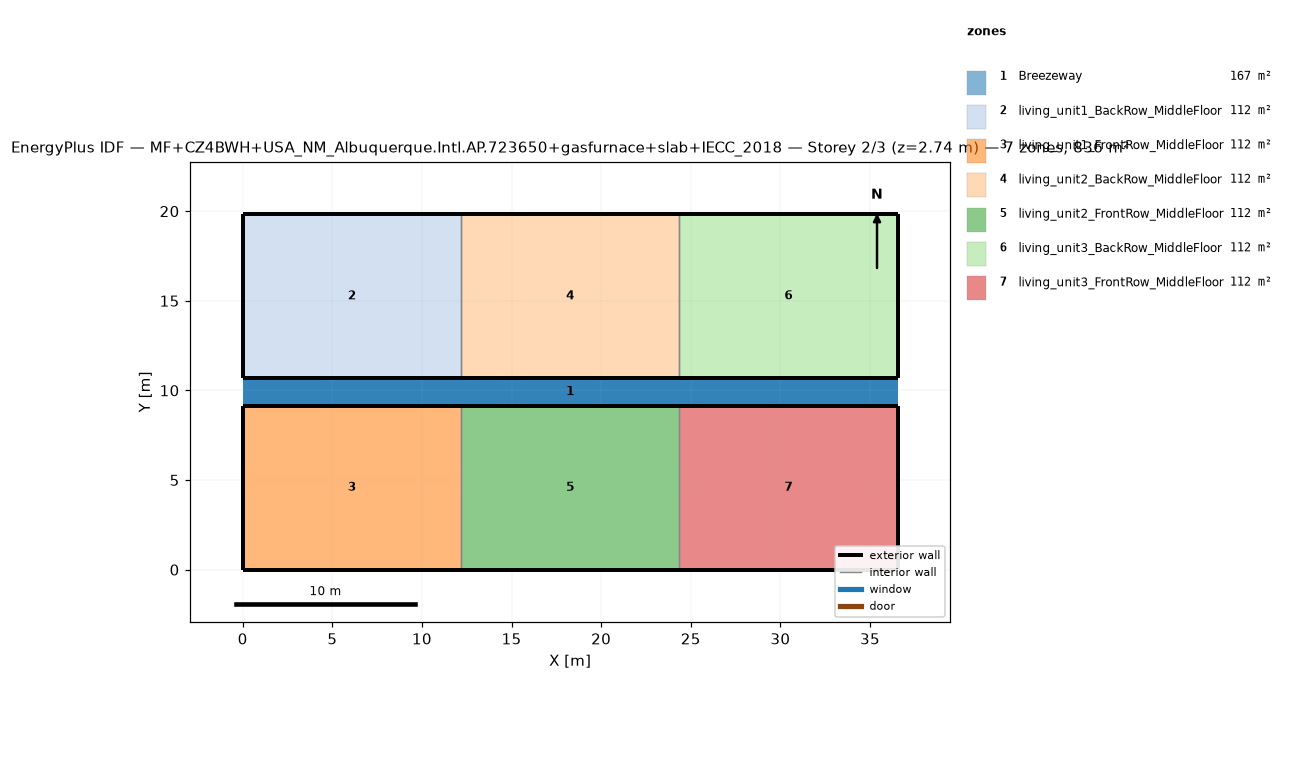
=== STOREY PLAN SPEC (per zone: floor XY polygon, exterior-wall plan segments, windows/doors) ===
zone 1: Breezeway  (167.0 m²)
  floor: (36.54, 9.16) (0.00, 9.16) (0.00, 10.68) (36.54, 10.68)
  floor: (36.54, 9.16) (0.00, 9.16) (0.00, 10.68) (36.54, 10.68)
  floor: (36.54, 9.16) (0.00, 9.16) (0.00, 10.68) (36.54, 10.68)
zone 2: living_unit1_BackRow_MiddleFloor  (111.5 m²)
  floor: (12.18, 10.68) (0.00, 10.68) (0.00, 19.84) (12.18, 19.84)
  exterior wall: (0.00, 10.68) – (12.18, 10.68)  [12.2 m]
  exterior wall: (12.18, 19.84) – (0.00, 19.84)  [12.2 m]
  exterior wall: (0.00, 19.84) – (0.00, 10.68)  [9.2 m]
  interior walls: 1
zone 3: living_unit1_FrontRow_MiddleFloor  (111.5 m²)
  floor: (12.18, 0.00) (0.00, 0.00) (0.00, 9.16) (12.18, 9.16)
  exterior wall: (0.00, 0.00) – (12.18, 0.00)  [12.2 m]
  exterior wall: (12.18, 9.16) – (0.00, 9.16)  [12.2 m]
  exterior wall: (0.00, 9.16) – (0.00, 0.00)  [9.2 m]
  interior walls: 1
zone 4: living_unit2_BackRow_MiddleFloor  (111.5 m²)
  floor: (24.36, 10.68) (12.18, 10.68) (12.18, 19.84) (24.36, 19.84)
  exterior wall: (12.18, 10.68) – (24.36, 10.68)  [12.2 m]
  exterior wall: (24.36, 19.84) – (12.18, 19.84)  [12.2 m]
  interior walls: 2
zone 5: living_unit2_FrontRow_MiddleFloor  (111.5 m²)
  floor: (24.36, 0.00) (12.18, 0.00) (12.18, 9.16) (24.36, 9.16)
  exterior wall: (12.18, 0.00) – (24.36, 0.00)  [12.2 m]
  exterior wall: (24.36, 9.16) – (12.18, 9.16)  [12.2 m]
  interior walls: 2
zone 6: living_unit3_BackRow_MiddleFloor  (111.5 m²)
  floor: (36.54, 10.68) (24.36, 10.68) (24.36, 19.84) (36.54, 19.84)
  exterior wall: (24.36, 10.68) – (36.54, 10.68)  [12.2 m]
  exterior wall: (36.54, 10.68) – (36.54, 19.84)  [9.2 m]
  exterior wall: (36.54, 19.84) – (24.36, 19.84)  [12.2 m]
  interior walls: 1
zone 7: living_unit3_FrontRow_MiddleFloor  (111.5 m²)
  floor: (36.54, 0.00) (24.36, 0.00) (24.36, 9.16) (36.54, 9.16)
  exterior wall: (24.36, 0.00) – (36.54, 0.00)  [12.2 m]
  exterior wall: (36.54, 0.00) – (36.54, 9.16)  [9.2 m]
  exterior wall: (36.54, 9.16) – (24.36, 9.16)  [12.2 m]
  interior walls: 1

=== DERIVED (storey summary) ===
Building: MF+CZ4BWH+USA_NM_Albuquerque.Intl.AP.723650+gasfurnace+slab+IECC_2018
Storey: 2 of 3  (floor level z = 2.74 m)
Storey gross floor area: 836.2 m²
Zones on this storey: 7
  - Breezeway: floor 167.0 m²
  - living_unit1_BackRow_MiddleFloor: floor 111.5 m²; exterior wall 33.5 m (86.9 m²); WWR 0.0%
  - living_unit1_FrontRow_MiddleFloor: floor 111.5 m²; exterior wall 33.5 m (86.9 m²); WWR 0.0%
  - living_unit2_BackRow_MiddleFloor: floor 111.5 m²; exterior wall 24.4 m (63.1 m²); WWR 0.0%
  - living_unit2_FrontRow_MiddleFloor: floor 111.5 m²; exterior wall 24.4 m (63.1 m²); WWR 0.0%
  - living_unit3_BackRow_MiddleFloor: floor 111.5 m²; exterior wall 33.5 m (86.9 m²); WWR 0.0%
  - living_unit3_FrontRow_MiddleFloor: floor 111.5 m²; exterior wall 33.5 m (86.9 m²); WWR 0.0%
Zone adjacency (shared interzone walls):
  - living_unit1_BackRow_MiddleFloor ↔ living_unit2_BackRow_MiddleFloor
  - living_unit1_FrontRow_MiddleFloor ↔ living_unit2_FrontRow_MiddleFloor
  - living_unit2_BackRow_MiddleFloor ↔ living_unit3_BackRow_MiddleFloor
  - living_unit2_FrontRow_MiddleFloor ↔ living_unit3_FrontRow_MiddleFloor